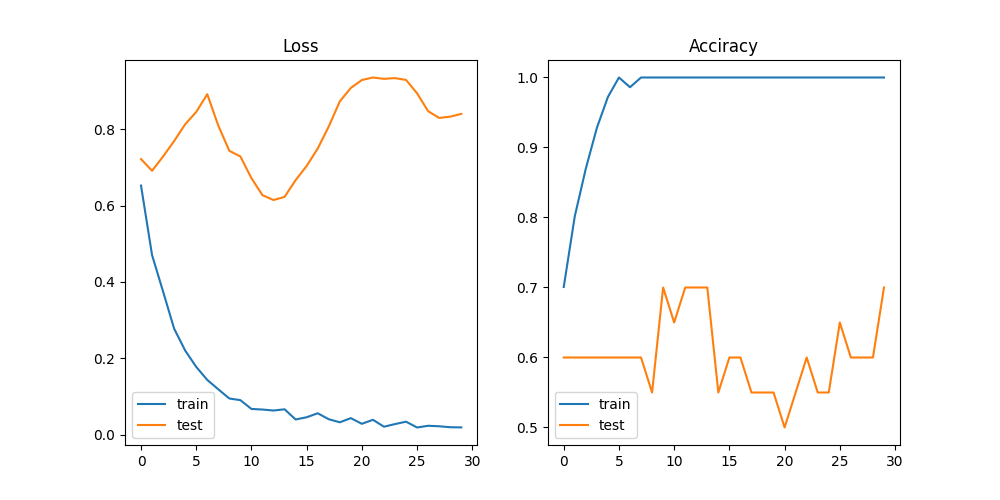

The file beside this chart, header and first rows:
epoch, train_loss, train_acc, test_loss, test_acc
0, 0.6524, 0.7008, 0.7219, 0.6
1, 0.4704, 0.8018, 0.6912, 0.6
2, 0.3746, 0.8699, 0.7288, 0.6
3, 0.2776, 0.928, 0.7692, 0.6
4, 0.2202, 0.9722, 0.8131, 0.6
5, 0.1775, 1.0, 0.8453, 0.6
6, 0.1433, 0.9861, 0.8918, 0.6
7, 0.1187, 1.0, 0.8094, 0.6
8, 0.09461, 1.0, 0.7434, 0.55
9, 0.09029, 1.0, 0.7287, 0.7
10, 0.06725, 1.0, 0.6718, 0.65
11, 0.06569, 1.0, 0.6272, 0.7
12, 0.06313, 1.0, 0.6146, 0.7
13, 0.06634, 1.0, 0.6228, 0.7
14, 0.03965, 1.0, 0.6667, 0.55
15, 0.04548, 1.0, 0.7039, 0.6
16, 0.05593, 1.0, 0.7494, 0.6
17, 0.04034, 1.0, 0.8072, 0.55
18, 0.03231, 1.0, 0.8729, 0.55
19, 0.04319, 1.0, 0.9082, 0.55
20, 0.02831, 1.0, 0.929, 0.5
21, 0.03887, 1.0, 0.9356, 0.55
22, 0.02078, 1.0, 0.932, 0.6
23, 0.02761, 1.0, 0.934, 0.55
24, 0.03388, 1.0, 0.9292, 0.55
25, 0.01865, 1.0, 0.8942, 0.65
26, 0.02317, 1.0, 0.8474, 0.6
27, 0.02186, 1.0, 0.8296, 0.6
28, 0.01937, 1.0, 0.833, 0.6
29, 0.0189, 1.0, 0.8402, 0.7
